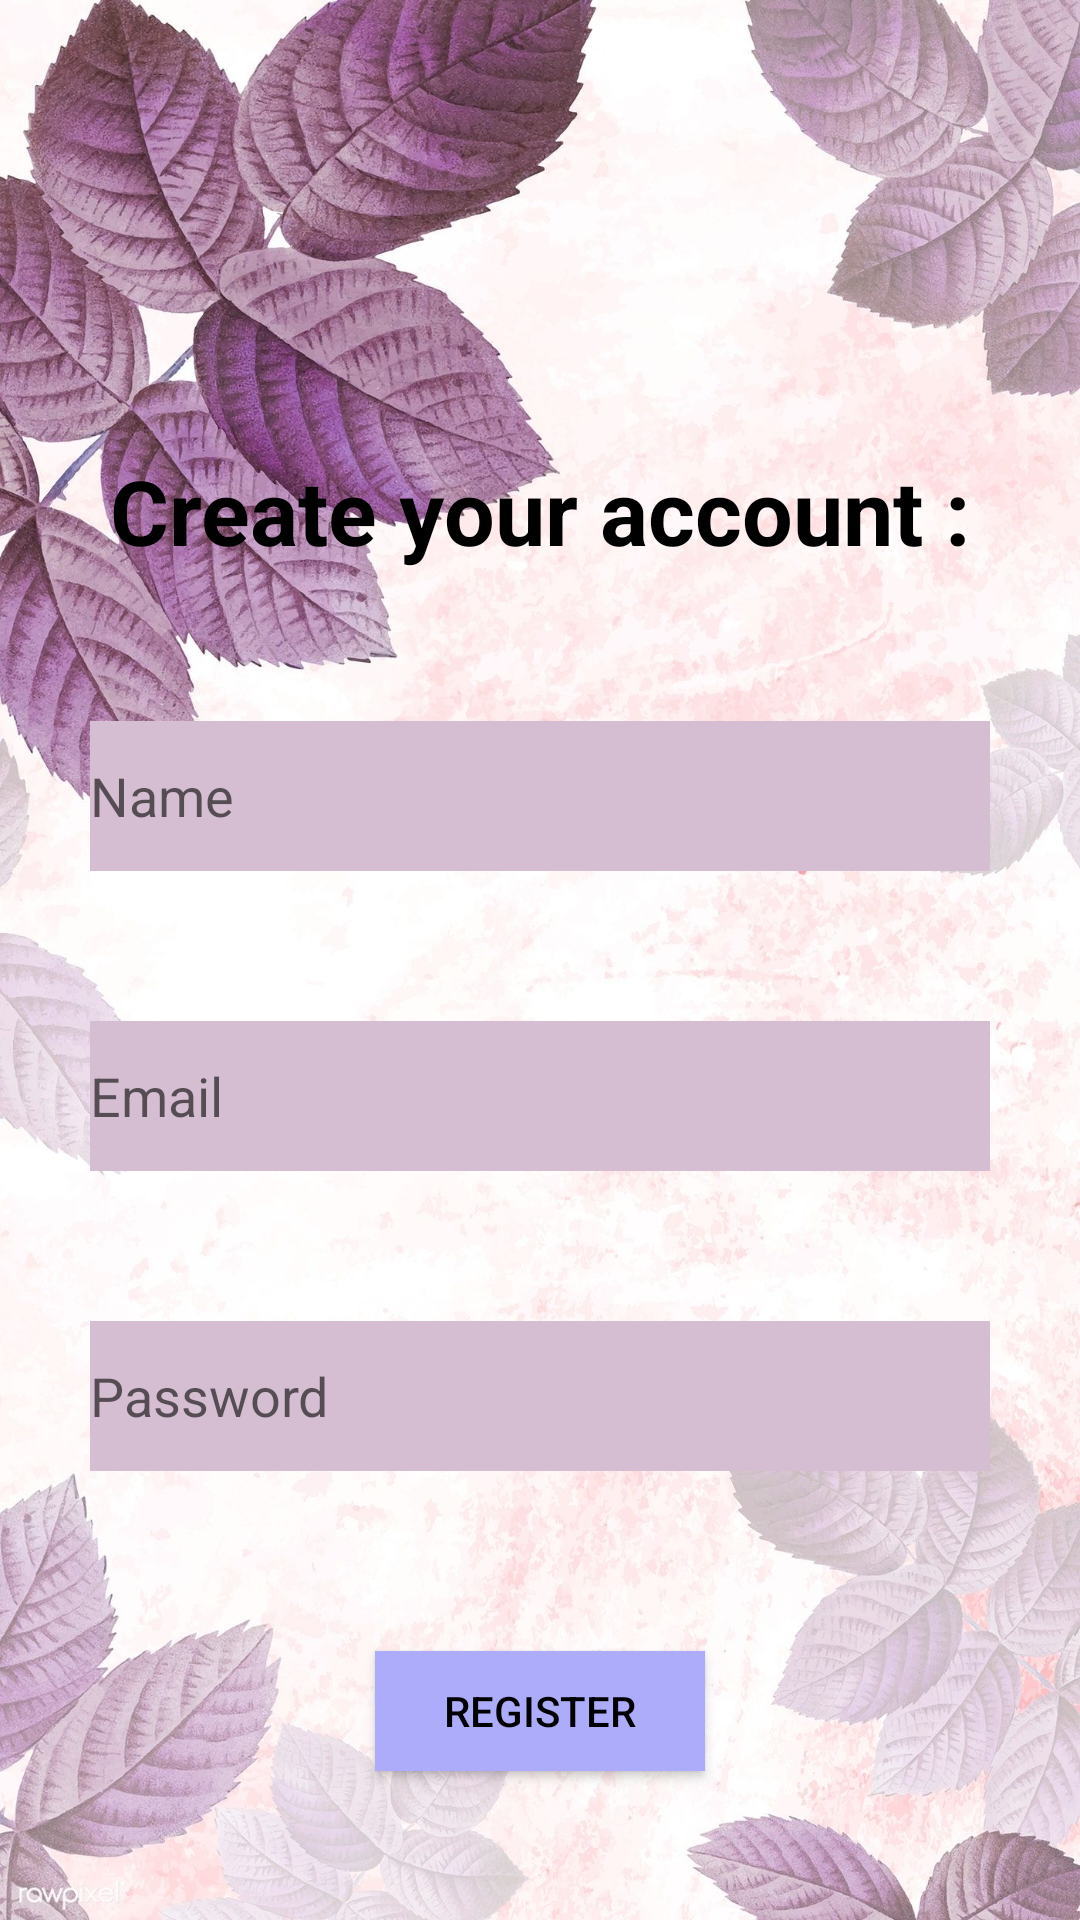

This screen was rendered from an Android layout file. Write that file and the resources it references.
<!-- AndroidManifest.xml: application theme Theme.ShoppingList -->
<!-- res/layout/activity_register.xml -->
<?xml version="1.0" encoding="utf-8"?>
<LinearLayout xmlns:android="http://schemas.android.com/apk/res/android"
    xmlns:app="http://schemas.android.com/apk/res-auto"
    xmlns:tools="http://schemas.android.com/tools"
    android:layout_width="match_parent"
    android:layout_height="match_parent"
    tools:context=".RegisterActivity"
    android:gravity="center_horizontal"
    android:orientation="vertical"
    android:background="@drawable/background">

    <TextView
        android:layout_width="wrap_content"
        android:layout_height="wrap_content"
        android:layout_marginTop="150dp"
        android:text="@string/enter_your_details"
        android:textSize="30sp"
        android:textStyle="bold"
        android:textColor="@color/black"/>

    <EditText
        android:id="@+id/et2_name"
        android:layout_width="match_parent"
        android:layout_height="50dp"
        android:layout_marginLeft="30dp"
        android:layout_marginTop="50dp"
        android:layout_marginRight="30dp"
        android:background="#d5bed1"
        android:hint="@string/name"/>

    <EditText
        android:id="@+id/et2_email"
        android:layout_width="match_parent"
        android:layout_height="50dp"
        android:layout_marginLeft="30dp"
        android:layout_marginTop="50dp"
        android:layout_marginRight="30dp"
        android:background="#d5bed1"
        android:hint="@string/email"
        android:inputType="textEmailAddress" />

    <EditText
        android:id="@+id/et2_password"
        android:layout_width="match_parent"
        android:layout_height="50dp"
        android:layout_marginLeft="30dp"
        android:layout_marginTop="50dp"
        android:layout_marginRight="30dp"
        android:hint="@string/password"
        android:background="#d5bed1"
        android:inputType="textPassword" />

    <Button
        android:id="@+id/btn_register"
        android:layout_width="110dp"
        android:layout_height="40dp"
        android:layout_marginTop="60dp"
        android:background="#acacfa"
        android:text="@string/registrer"
        android:textColor="@color/black" />

</LinearLayout>
<!-- resources referenced by this layout -->
<resources>
  <color name="black">#FF000000</color>
  <!-- drawable background: png bitmap (drawable-v24, 391822 bytes) -->
  <string name="email">Email</string>
  <string name="enter_your_details">Create your account :</string>
  <string name="name">Name</string>
  <string name="password">Password</string>
  <string name="registrer">Register</string>
  <style name="Theme.ShoppingList" parent="Theme.AppCompat.Light.NoActionBar">
          
          <item name="colorPrimary">@color/purple_500</item>
          <item name="colorPrimaryVariant">@color/purple_700</item>
          <item name="colorOnPrimary">@color/white</item>
          
          <item name="colorSecondary">@color/teal_200</item>
          <item name="colorSecondaryVariant">@color/teal_700</item>
          <item name="colorOnSecondary">@color/black</item>
          
          <item name="android:statusBarColor" tools:targetApi="l">?attr/colorPrimaryVariant</item>
          
      </style>
  <color name="purple_500">#FF6200EE</color>
  <color name="purple_700">#FF3700B3</color>
  <color name="white">#FFFFFFFF</color>
  <color name="teal_200">#FF03DAC5</color>
  <color name="teal_700">#FF018786</color>
</resources>
